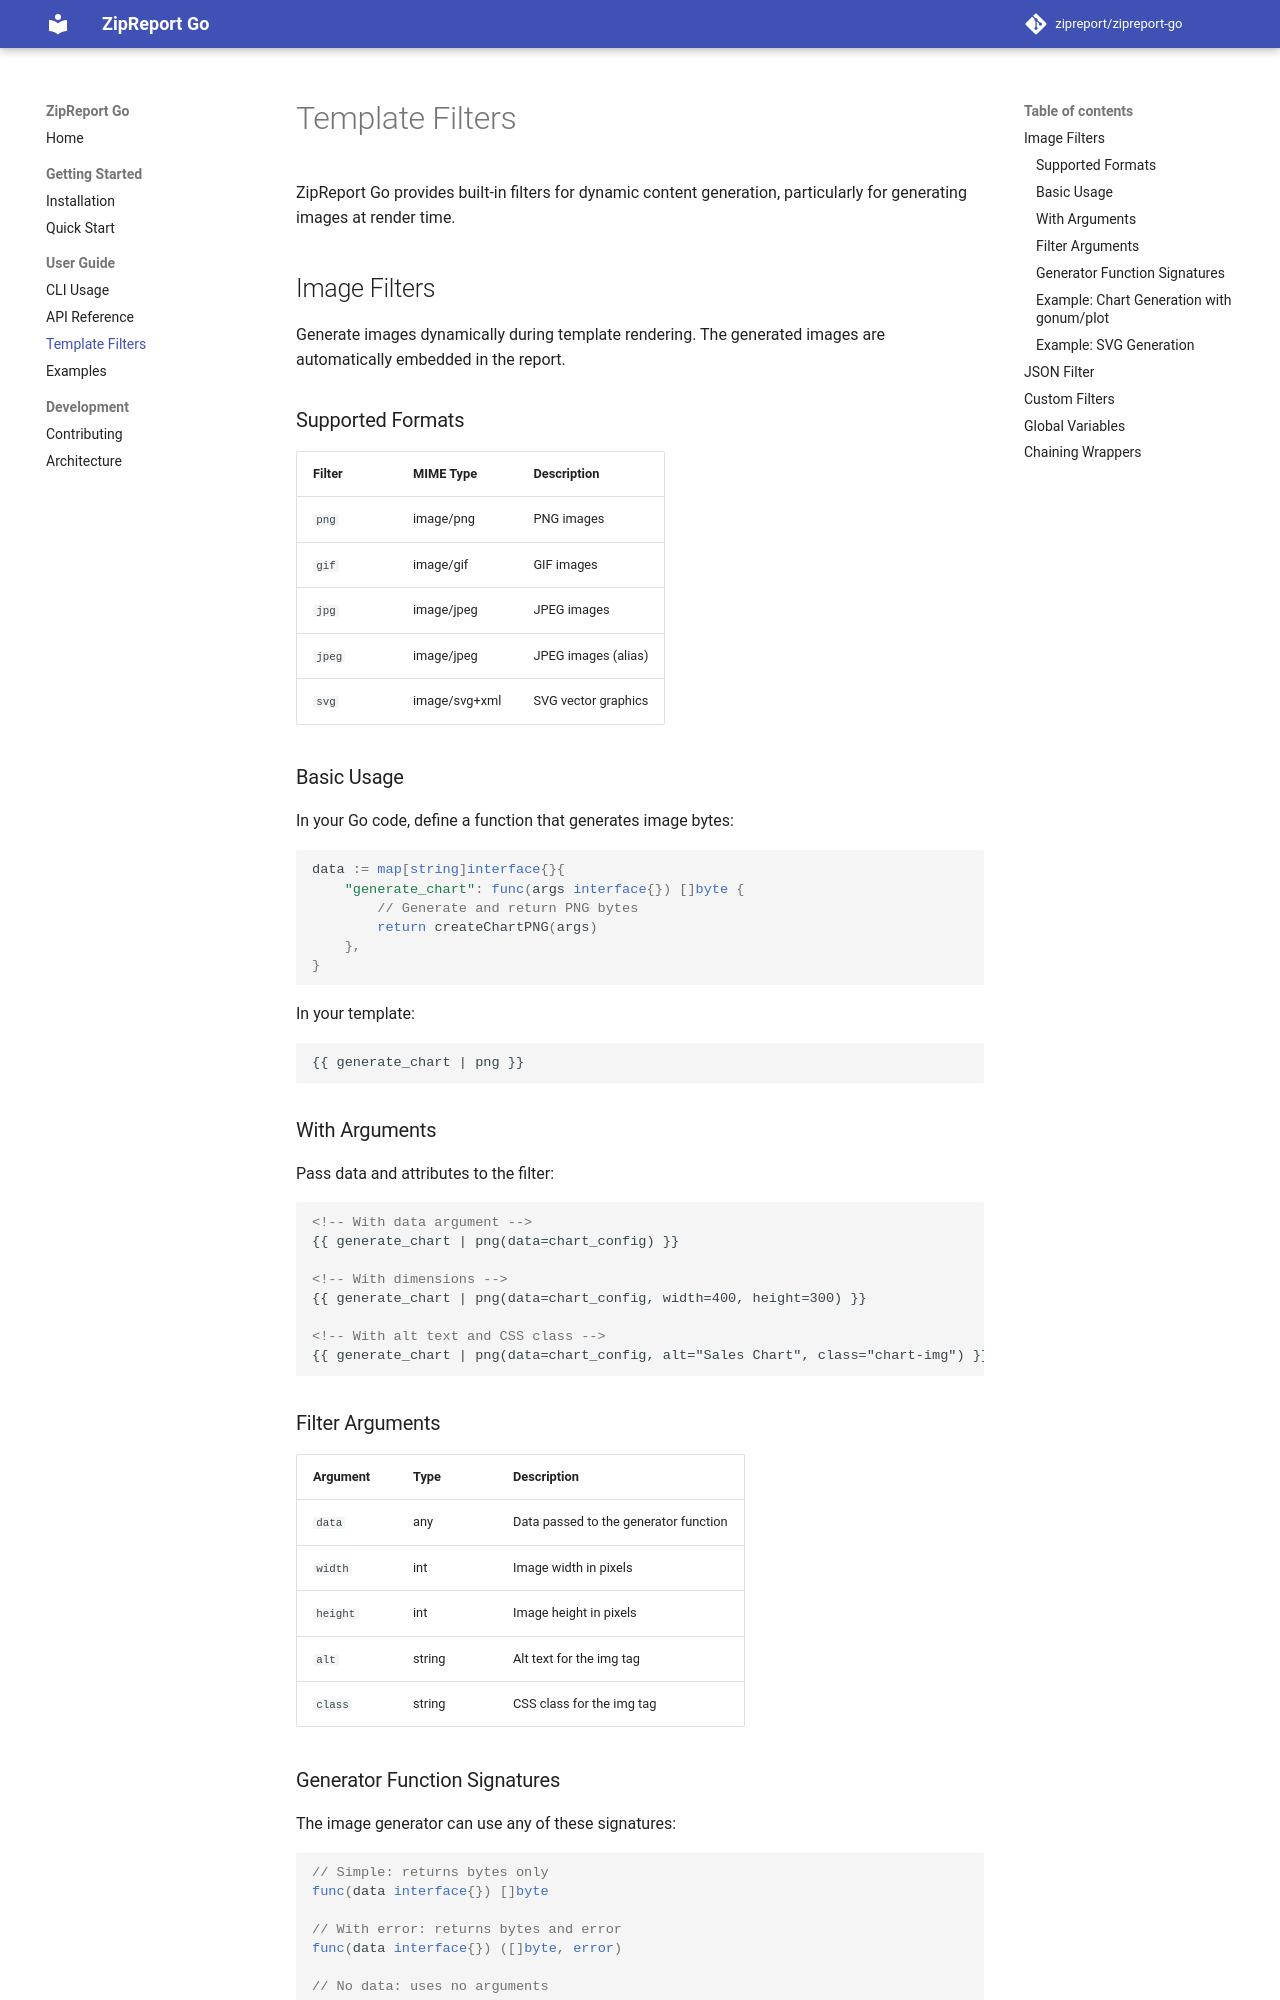

repository: zipreport/zipreport-go · page: filters/index.html · generator: mkdocs

# Template Filters

ZipReport Go provides built-in filters for dynamic content generation, particularly for generating images at render time.

## Image Filters

Generate images dynamically during template rendering. The generated images are automatically embedded in the report.

### Supported Formats

| Filter | MIME Type | Description |
|--------|-----------|-------------|
| `png` | image/png | PNG images |
| `gif` | image/gif | GIF images |
| `jpg` | image/jpeg | JPEG images |
| `jpeg` | image/jpeg | JPEG images (alias) |
| `svg` | image/svg+xml | SVG vector graphics |

### Basic Usage

In your Go code, define a function that generates image bytes:

```go
data := map[string]interface{}{
    "generate_chart": func(args interface{}) []byte {
        // Generate and return PNG bytes
        return createChartPNG(args)
    },
}
```

In your template:

```html
{{ generate_chart | png }}
```

### With Arguments

Pass data and attributes to the filter:

```html
<!-- With data argument -->
{{ generate_chart | png(data=chart_config) }}

<!-- With dimensions -->
{{ generate_chart | png(data=chart_config, width=400, height=300) }}

<!-- With alt text and CSS class -->
{{ generate_chart | png(data=chart_config, alt="Sales Chart", class="chart-img") }}
```

### Filter Arguments

| Argument | Type | Description |
|----------|------|-------------|
| `data` | any | Data passed to the generator function |
| `width` | int | Image width in pixels |
| `height` | int | Image height in pixels |
| `alt` | string | Alt text for the img tag |
| `class` | string | CSS class for the img tag |

### Generator Function Signatures

The image generator can use any of these signatures:

```go
// Simple: returns bytes only
func(data interface{}) []byte

// With error: returns bytes and error
func(data interface{}) ([]byte, error)

// No data: uses no arguments
func() []byte

// With error, no data
func() ([]byte, error)
```
